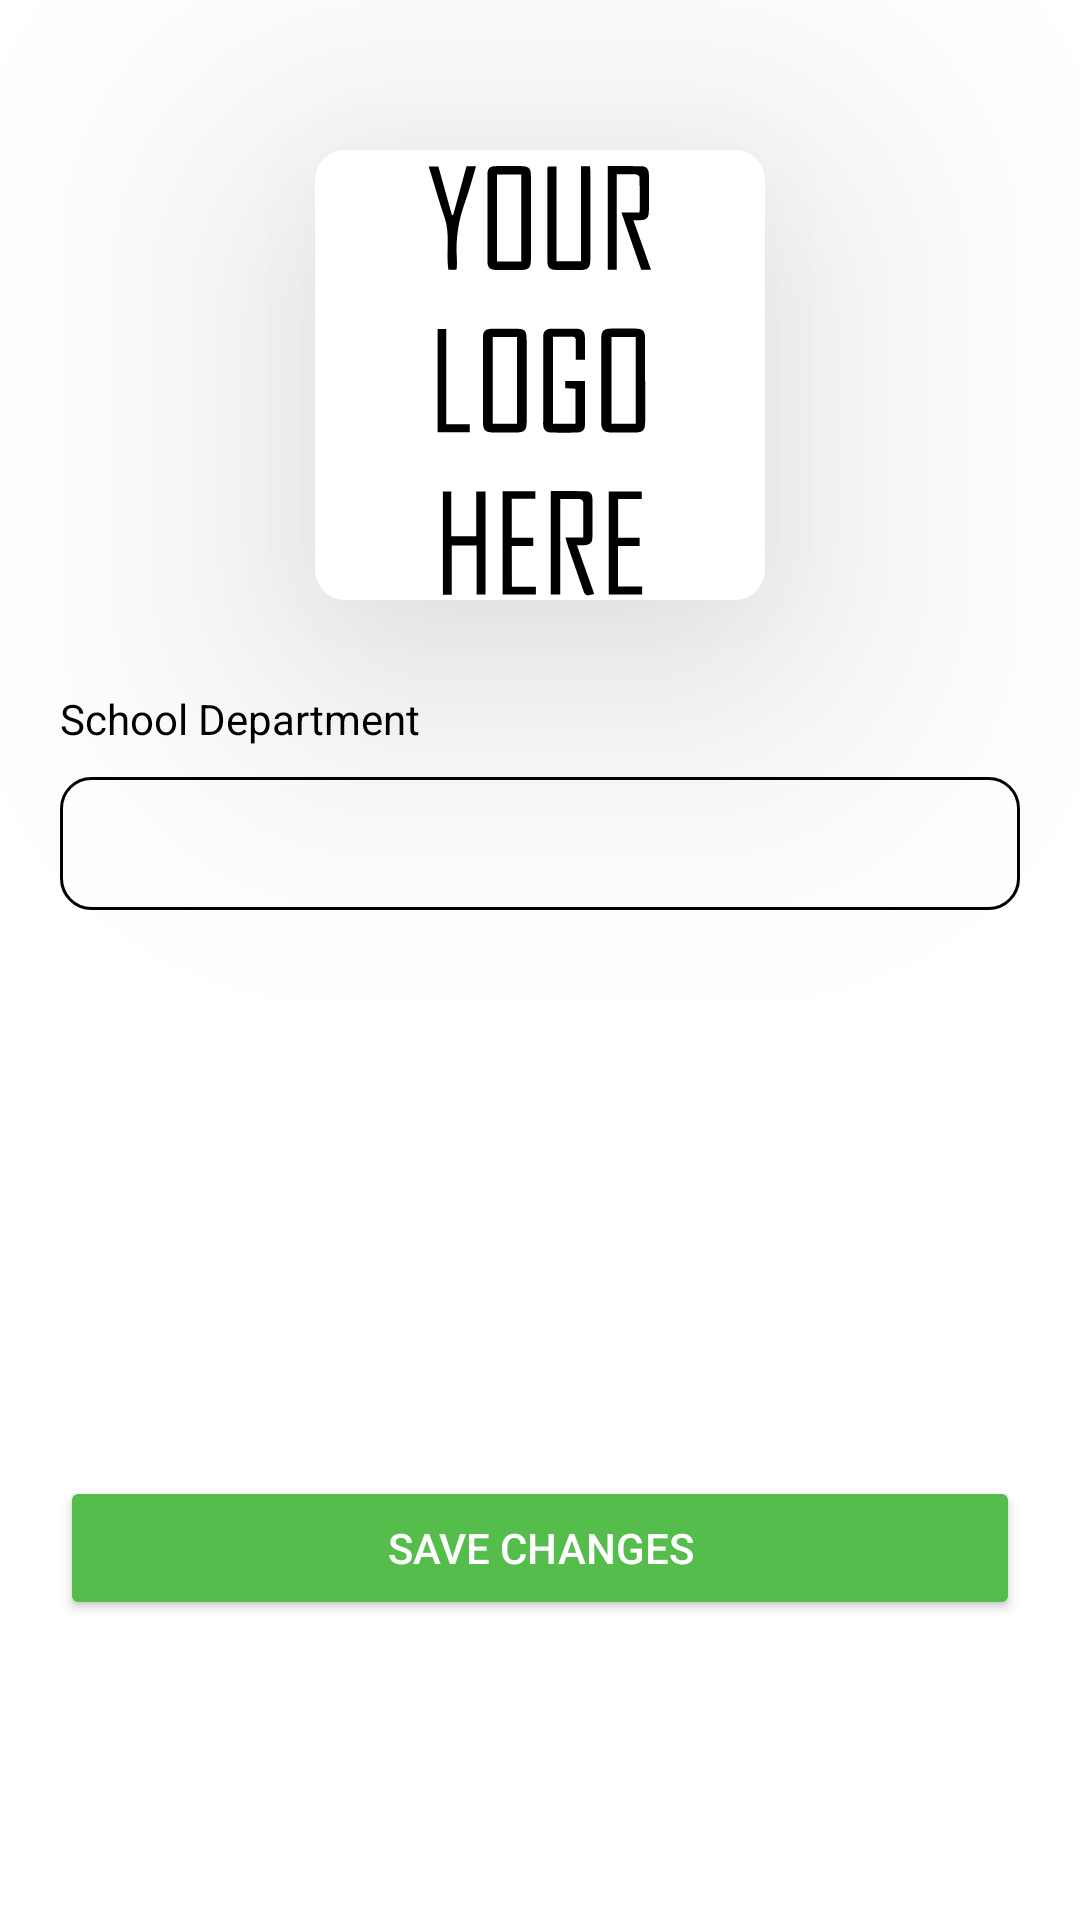

Produce the Android XML layout that renders to this screen, including the resource entries it uses.
<!-- AndroidManifest.xml: application theme Theme.QRAttendanceSystem -->
<!-- res/layout/activity_settings.xml -->
<?xml version="1.0" encoding="utf-8"?>
<androidx.constraintlayout.widget.ConstraintLayout xmlns:android="http://schemas.android.com/apk/res/android"
    xmlns:app="http://schemas.android.com/apk/res-auto"
    xmlns:tools="http://schemas.android.com/tools"
    android:layout_width="match_parent"
    android:layout_height="match_parent"
    android:background="@color/white"
    tools:context=".Settings">

    <androidx.cardview.widget.CardView
        android:id="@+id/card"
        android:layout_width="wrap_content"
        android:layout_height="wrap_content"
        android:layout_marginTop="50dp"
        app:cardCornerRadius="10dp"
        app:cardElevation="60dp"
        app:layout_constraintEnd_toEndOf="parent"
        app:layout_constraintStart_toStartOf="parent"
        app:layout_constraintTop_toTopOf="parent">

        <ImageView
            android:id="@+id/change_logo"
            android:layout_width="150dp"
            android:layout_height="150dp"
            android:background="@drawable/edittext_box"
            android:backgroundTint="@color/white"
            android:scaleType="fitXY"
            android:src="@drawable/ic_logo" />

    </androidx.cardview.widget.CardView>

    <TextView
        android:id="@+id/tv_changename"
        android:layout_width="wrap_content"
        android:layout_height="wrap_content"
        android:layout_marginStart="20dp"
        android:layout_marginTop="30dp"
        android:text="@string/school_department"
        android:textColor="@color/black"
        android:textSize="14sp"
        app:layout_constraintStart_toStartOf="parent"
        app:layout_constraintTop_toBottomOf="@+id/card" />

    <EditText
        android:id="@+id/changename_et"
        android:layout_width="match_parent"
        android:layout_height="wrap_content"
        android:layout_marginTop="10dp"
        android:background="@drawable/edittext_box"
        android:padding="10dp"
        android:layout_marginStart="20dp"
        android:layout_marginEnd="20dp"
        android:textColor="@color/black"
        app:layout_constraintTop_toBottomOf="@id/tv_changename" />

    <Button
        android:id="@+id/save_changes"
        android:layout_width="match_parent"
        android:layout_height="wrap_content"
        android:layout_marginTop="30dp"
        android:padding="10dp"
        android:text="Save Changes"
        android:layout_marginStart="20dp"
        android:layout_marginEnd="20dp"
        android:textColor="@color/white"
        android:textSize="14sp"
        app:backgroundTint="@color/buttonColor"
        android:layout_marginBottom="100dp"
        app:layout_constraintBottom_toBottomOf="parent"/>

</androidx.constraintlayout.widget.ConstraintLayout>
<!-- resources referenced by this layout -->
<resources>
  <color name="black">#FF000000</color>
  <color name="buttonColor">#55BD4B</color>
  <color name="white">#FFFFFFFF</color>
  <!-- drawable edittext_box (drawable-v24) -->
  <?xml version="1.0" encoding="utf-8"?>
  <shape xmlns:android="http://schemas.android.com/apk/res/android"    android:shape="rectangle">    <stroke android:width="1dp" android:color="@color/black"/>    <corners android:radius="10dp"/></shape>
  <!-- drawable ic_logo: vector/xml drawable (drawable, 5343 chars, omitted) -->
  <string name="school_department">School Department</string>
  <style name="Theme.QRAttendanceSystem" parent="Theme.MaterialComponents.DayNight">
          
          <item name="colorPrimary">@color/mainColor</item>
          <item name="colorPrimaryVariant">@color/purple_700</item>
          <item name="colorOnPrimary">@color/white</item>
          
          <item name="colorSecondary">@color/teal_200</item>
          <item name="colorSecondaryVariant">@color/teal_700</item>
          <item name="colorOnSecondary">@color/black</item>
          
          <item name="android:statusBarColor" tools:targetApi="l">@color/mainColor</item>
          
          <item name="actionBarTheme">@style/ThemeOverlay.AppCompat.Dark</item>
          <item name="actionBarPopupTheme">@style/ThemeOverlay.AppCompat.Light</item>
  
      </style>
  <color name="mainColor">#2D7EE1</color>
  <color name="purple_700">#FF3700B3</color>
  <color name="teal_200">#FF03DAC5</color>
  <color name="teal_700">#FF018786</color>
</resources>
